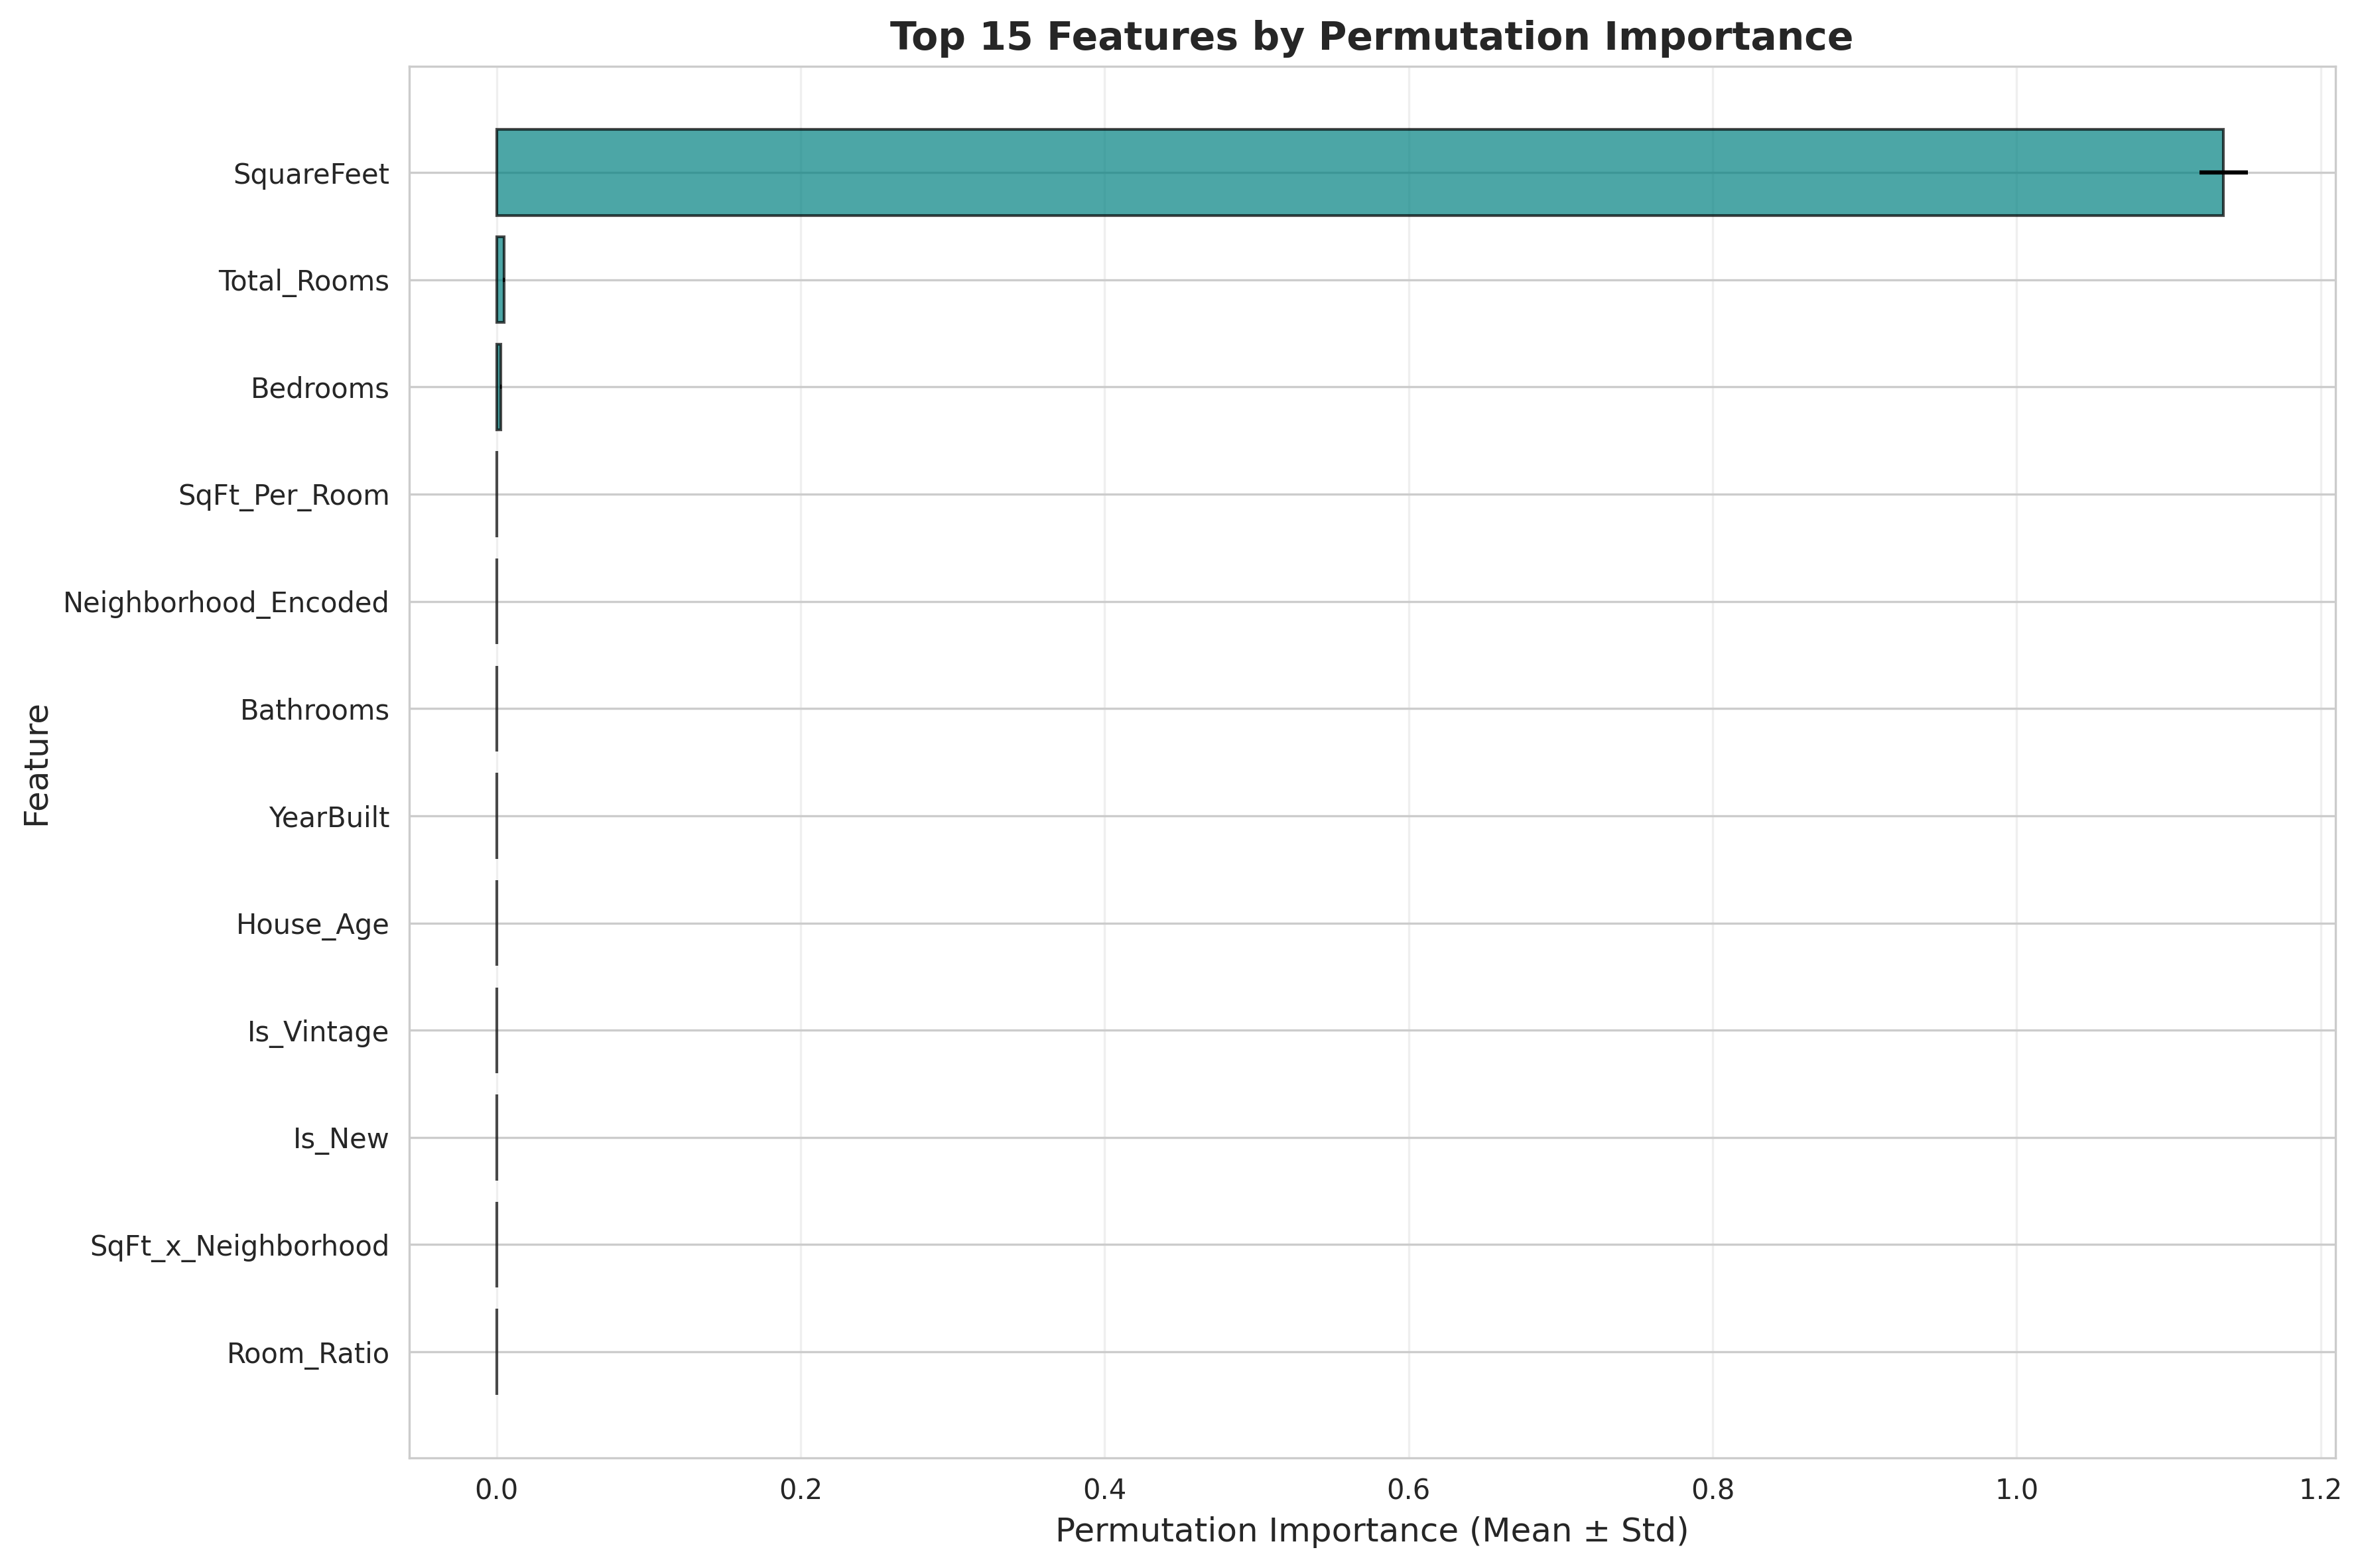

Data behind this chart, as committed beside it:
feature, importance_mean, importance_std
SquareFeet, 1.136, 0.01573
Total_Rooms, 0.004792, 0.0006042
Bedrooms, 0.002761, 0.0003686
SqFt_Per_Room, 8.563611992971066e-05, 0.0001014
Neighborhood_Encoded, 6.138197480644036e-05, 5.9696234657132097e-05
Bathrooms, 0.0, 0.0
YearBuilt, 0.0, 0.0
House_Age, 0.0, 0.0
Is_Vintage, 0.0, 0.0
Is_New, 0.0, 0.0
SqFt_x_Neighborhood, 0.0, 0.0
Room_Ratio, -1.845072796591296e-06, 5.893764662954337e-05
